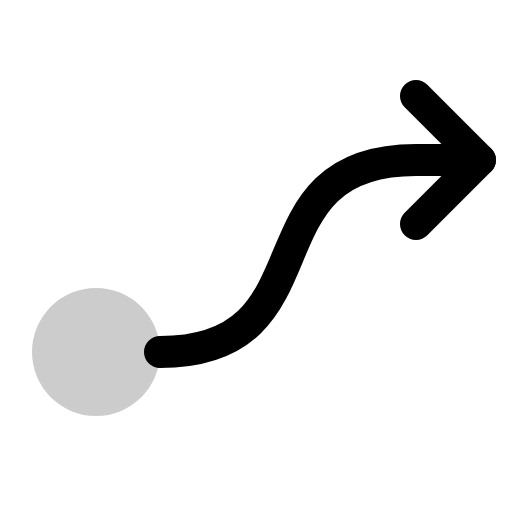
t = 0.00 s
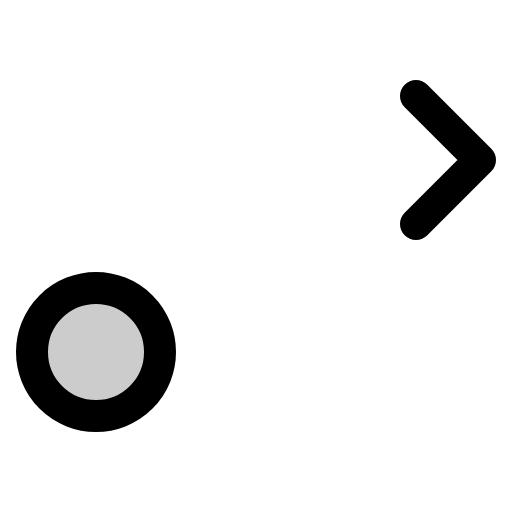
t = 0.60 s
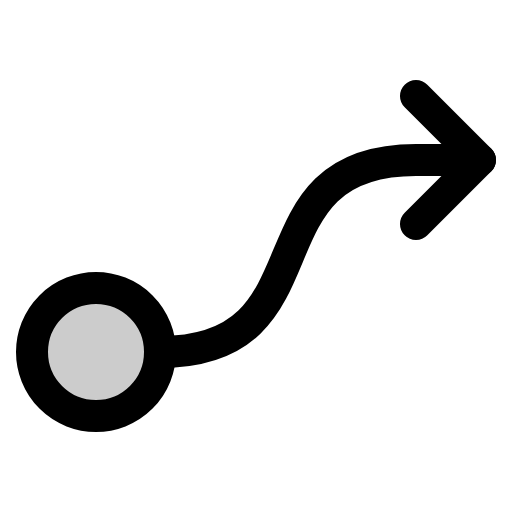
t = 1.35 s
t = 1.73 s: frame unchanged from t = 1.35 s, image omitted
t = 2.48 s: frame unchanged from t = 1.35 s, image omitted
t = 2.85 s: frame unchanged from t = 1.35 s, image omitted

The animated SVG that drew these frames (rendered in a browser with its animation timeline set to each time). Animation: 1 CSS @keyframes rule; one cycle of 3.60 s, repeats indefinitely.

<svg xmlns="http://www.w3.org/2000/svg" viewBox="0 0 256 256">
  <style>
    .draw-line {
      stroke-dasharray: 2000;
      stroke-dashoffset: 0;
    }
    svg:hover .draw-line {
      animation: phosphor-draw-in 3s ease-in-out infinite alternate;
    }
    @keyframes phosphor-draw-in {
      0%   { stroke-dashoffset: 2000; }
      50%  { stroke-dashoffset: 0; }
      100% { stroke-dashoffset: 0; }
    }
  </style><rect width="256" height="256" fill="none"/><circle cx="48" cy="176" r="32" opacity="0.2"/><circle cx="48" cy="176" r="32" fill="none" stroke="currentColor" stroke-linecap="round" stroke-linejoin="round" stroke-width="16" class="draw-line" pathLength="1" style="animation-delay: 0s"/><polyline points="208 48 240 80 208 112" fill="none" stroke="currentColor" stroke-linecap="round" stroke-linejoin="round" stroke-width="16" class="draw-line" pathLength="1" style="animation-delay: 0.3s"/><path d="M80,176c88,0,40-96,128-96h32" fill="none" stroke="currentColor" stroke-linecap="round" stroke-linejoin="round" stroke-width="16" class="draw-line" pathLength="1" style="animation-delay: 0.6s"/></svg>
